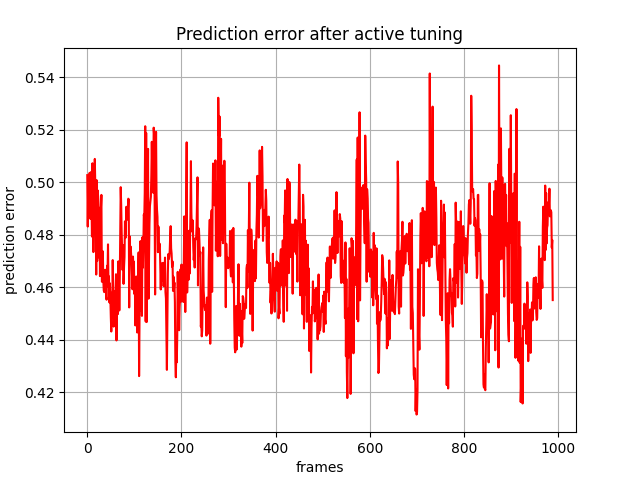

Source data for this figure (header and first rows):
, 0
0, 0.5027
1, 0.4831
2, 0.4984
3, 0.502
4, 0.4947
5, 0.5036
6, 0.4891
7, 0.486
8, 0.5039
9, 0.4908
10, 0.4793
11, 0.5073
12, 0.4992
13, 0.4734
14, 0.4914
15, 0.5019
16, 0.5089
17, 0.4989
18, 0.4936
19, 0.4648
20, 0.5008
21, 0.47
22, 0.4969
23, 0.4947
24, 0.4914
25, 0.4713
26, 0.4846
27, 0.4642
28, 0.4904
29, 0.4903
30, 0.4952
31, 0.4621
32, 0.462
33, 0.4737
34, 0.4628
35, 0.4588
36, 0.4581
37, 0.4599
38, 0.4666
39, 0.465
40, 0.4564
41, 0.4552
42, 0.4682
43, 0.4653
44, 0.4763
45, 0.4601
46, 0.4641
47, 0.4542
48, 0.4615
49, 0.4558
50, 0.4485
51, 0.4431
52, 0.4579
53, 0.4485
54, 0.4703
55, 0.4568
56, 0.445
57, 0.448
58, 0.4526
59, 0.4585
... 929 more rows
